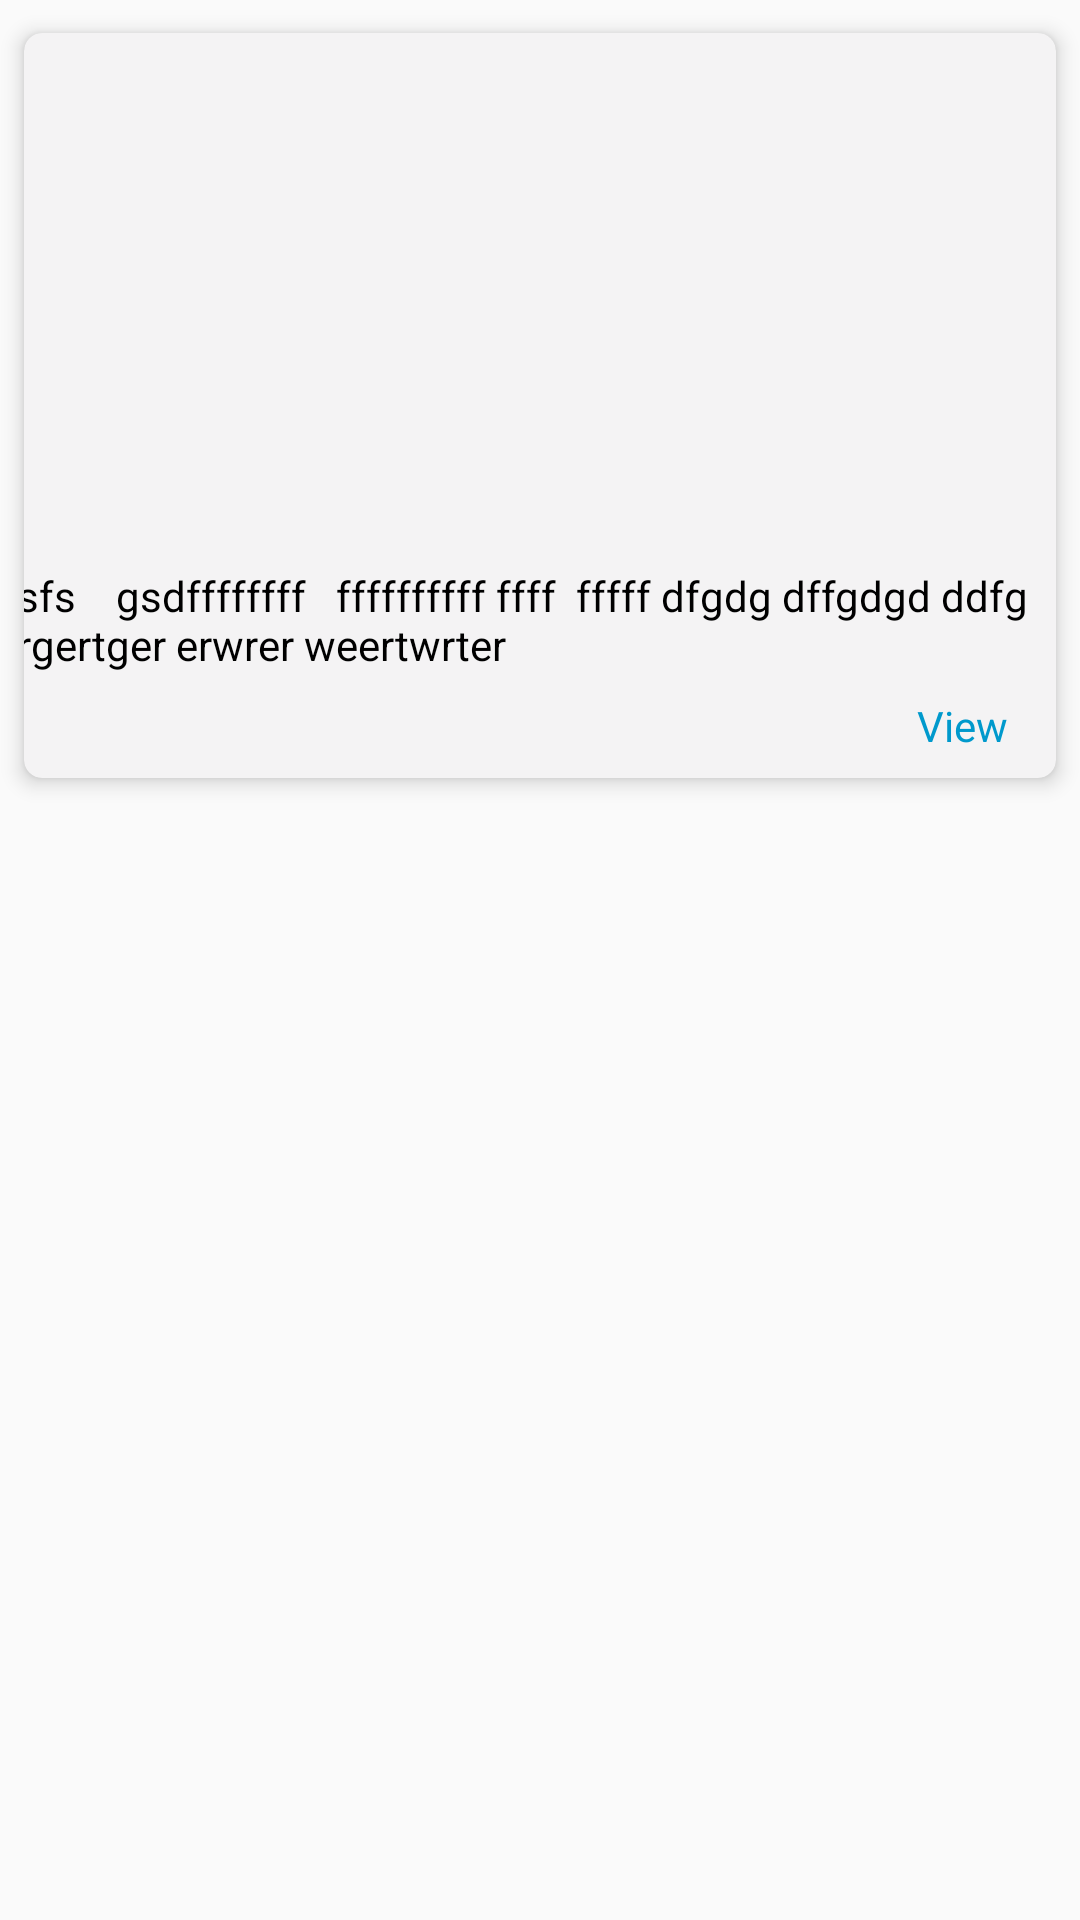

Layout XML and referenced resources for this Android screen:
<!-- AndroidManifest.xml: application theme AppTheme -->
<!-- res/layout/color_card.xml -->
<?xml version="1.0" encoding="utf-8"?>
<android.support.constraint.ConstraintLayout xmlns:android="http://schemas.android.com/apk/res/android"
    xmlns:app="http://schemas.android.com/apk/res-auto"
    xmlns:tools="http://schemas.android.com/tools"
    android:layout_width="match_parent"
    android:layout_height="wrap_content"
    android:layout_marginLeft="5dp"
    android:layout_marginRight="5dp"
   >

    <android.support.v7.widget.CardView
        android:id="@+id/cardView"
        android:layout_width="0dp"
        android:layout_height="wrap_content"
        app:cardCornerRadius="6dp"
        app:cardElevation="4dp"
        app:cardBackgroundColor="#f4f3f4"
        app:cardMaxElevation="6dp"
        app:layout_constraintEnd_toEndOf="parent"
        app:layout_constraintStart_toStartOf="parent"
        app:layout_constraintTop_toTopOf="parent"
        app:cardUseCompatPadding="true"
        >

        <android.support.constraint.ConstraintLayout
            android:layout_width="match_parent"
            android:layout_height="match_parent">

            <ImageView
                android:id="@+id/imageView"
                android:layout_width="0dp"
                android:layout_height="166dp"
                android:adjustViewBounds="true"
                android:scaleType="centerCrop"
                app:layout_constraintDimensionRatio="w,2.3:1"
                app:layout_constraintEnd_toEndOf="parent"
                app:layout_constraintStart_toStartOf="parent"
                app:layout_constraintTop_toTopOf="parent"
                app:srcCompat="@android:drawable/btn_star_big_on" />

            <TextView
                android:id="@+id/textView"
                android:layout_width="0dp"
                android:layout_height="wrap_content"
                android:layout_marginEnd="8dp"
                android:layout_marginStart="16dp"
                android:layout_marginTop="12dp"
                android:textColor="@android:color/black"
                android:gravity="left"
                android:text="sfs    gsdffffffff   ffffffffff ffff  fffff dfgdg dffgdgd ddfg rgertger erwrer weertwrter"
                app:layout_constraintEnd_toEndOf="parent"
                app:layout_constraintStart_toStartOf="@+id/imageView"
                app:layout_constraintTop_toBottomOf="@+id/imageView" />

            <TextView
                android:id="@+id/view"
                android:layout_width="wrap_content"
                android:layout_height="wrap_content"
                android:layout_marginBottom="8dp"
                android:layout_marginEnd="16dp"
                android:layout_marginTop="8dp"
                android:text="View"
                android:textColor="@android:color/holo_blue_dark"
                app:layout_constraintBottom_toBottomOf="parent"
                app:layout_constraintEnd_toEndOf="parent"
                app:layout_constraintTop_toBottomOf="@+id/textView" />
        </android.support.constraint.ConstraintLayout>

    </android.support.v7.widget.CardView>

</android.support.constraint.ConstraintLayout>
<!-- resources referenced by this layout -->
<resources>
  <style name="AppTheme" parent="Theme.AppCompat.Light.DarkActionBar">
          
          <item name="colorPrimary">@color/primaryColor</item>
          <item name="colorPrimaryDark">@color/primaryDarkColor</item>
          <item name="colorAccent">@color/primaryLightColor</item>
          <item name="android:textColor">@color/primaryTextColor</item>
      </style>
  <color name="primaryColor">#00c853</color>
  <color name="primaryDarkColor">#009624</color>
  <color name="primaryLightColor">#F20075</color>
  <color name="primaryTextColor">#93228D</color>
</resources>
